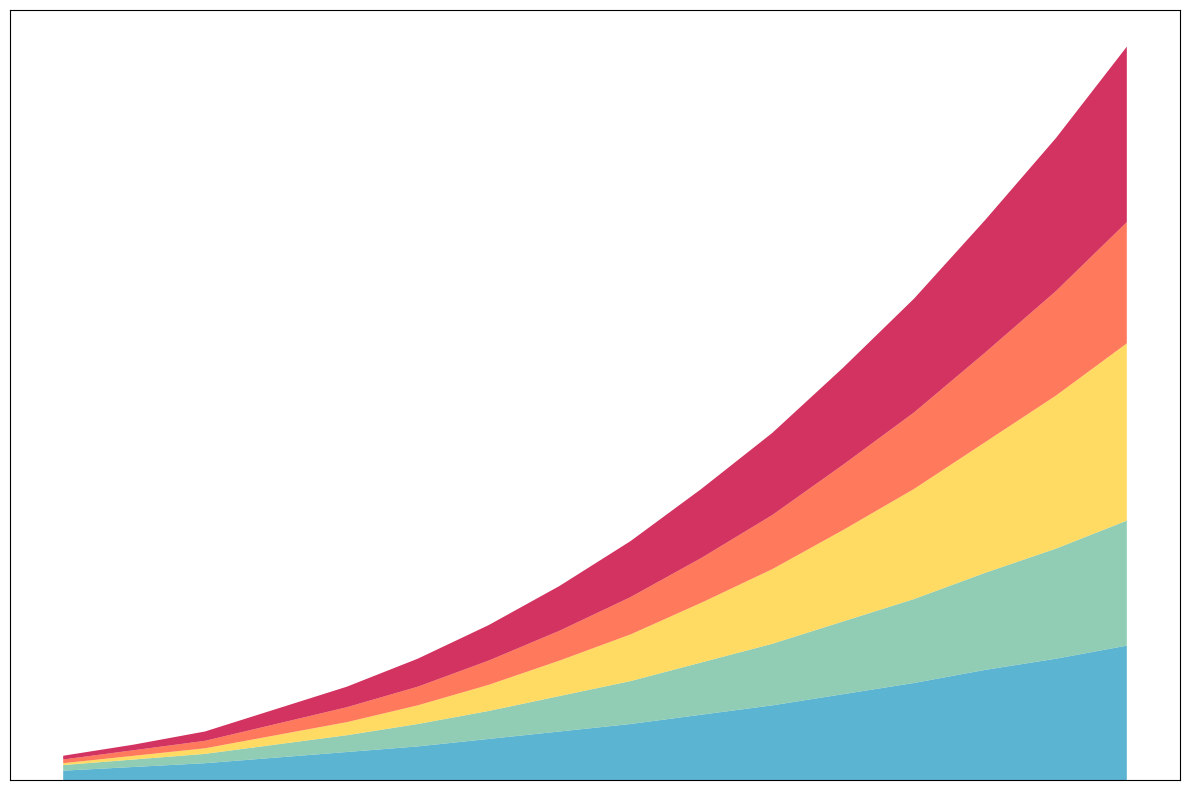

Generate this figure with matplotlib:
import matplotlib.pyplot as plt
import numpy as np

# Years
years = np.arange(2005, 2021)

# Data for sustainability efforts in EcoVille (in arbitrary units)
waste_reduction = [5, 7, 9, 12, 15, 18, 22, 26, 30, 35, 40, 46, 52, 59, 65, 72]
water_conservation = [3, 4, 5, 7, 9, 12, 15, 19, 23, 28, 33, 39, 45, 52, 59, 67]
green_energy = [1, 2, 3, 5, 7, 10, 14, 19, 25, 32, 40, 49, 59, 70, 82, 95]
community_awareness = [2, 3, 4, 6, 8, 10, 13, 16, 20, 24, 29, 35, 41, 48, 56, 65]
urban_greenery = [2, 3, 5, 8, 11, 15, 19, 24, 30, 37, 44, 52, 61, 71, 82, 94]

# Aggregated data for the stacked area chart
sustainability_efforts = np.vstack([waste_reduction, water_conservation, green_energy, community_awareness, urban_greenery])

# Plotting setup
fig, ax = plt.subplots(figsize=(12, 8))

# Stacked area plot
ax.stackplot(years, sustainability_efforts, colors=['#33A1C9', '#76C1A1', '#FFD33C', '#FF5733', '#C70039'], alpha=0.8)

# Removing textual elements: title, axis labels, tick labels, legend, and annotations
ax.set_xticks([])
ax.set_yticks([])

# Removing x and y axis labels
ax.set_xlabel('')
ax.set_ylabel('')

# Removing grid lines if desired
ax.grid(False)

# Automatically adjust layout
plt.tight_layout()

# Display the plot
plt.show()
